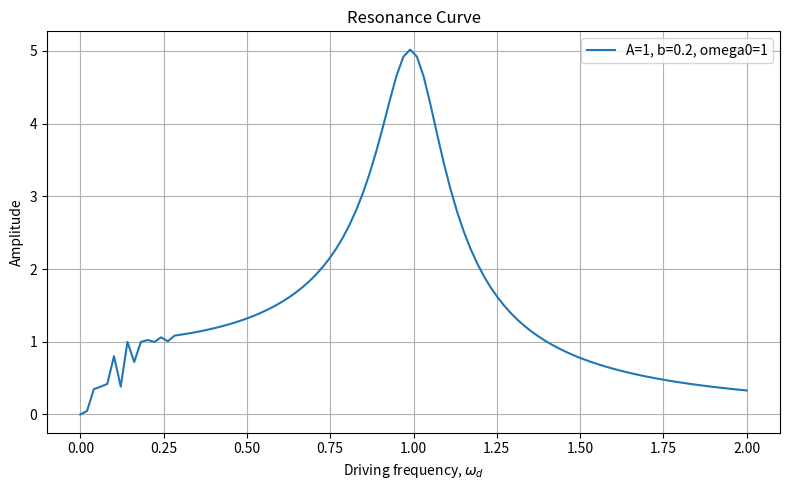

Write Python code to recreate this figure.
import numpy as np
import matplotlib.pyplot as plt
from scipy import integrate


# --------------------------------------------------
# Driven oscillator derivative function
# --------------------------------------------------

def driven_pendulum(t, y, b, omega0, omega_d):

    x, v = y

    dxdt = v
    dvdt = -b*v - (omega0**2)*x - A*np.sin(omega_d*t)

    dydt = np.array([dxdt, dvdt])

    return dydt


# --------------------------------------------------
# Parameters
# --------------------------------------------------

A = 1
b = 0.2
omega0 = 1

t0 = 0
tf = 100

x0 = 0
v0 = 0

y0 = np.array([x0, v0])


# --------------------------------------------------
# Time array
# --------------------------------------------------

# Only use the final 20% of the simulation
n = 1000

t = np.linspace(0.8*tf, tf, n)


# --------------------------------------------------
# Driving frequencies
# --------------------------------------------------

driving_freq = np.linspace(0, 2*omega0, 100)


# --------------------------------------------------
# Store amplitudes
# --------------------------------------------------

amplitudes = []


# --------------------------------------------------
# Loop through driving frequencies
# --------------------------------------------------

for omega_d in driving_freq:

    # Lambda function
    lfun = lambda t, y: driven_pendulum(
        t, y, b, omega0, omega_d
    )

    # Solve the differential equation
    result = integrate.solve_ivp(
        fun=lfun,
        t_span=(t0, tf),
        y0=y0,
        method="RK45",
        t_eval=t
    )

    # Extract x and v
    t_result = result.t
    x = result.y[0]
    v = result.y[1]

    # Measure amplitude from final 20%
    amplitude = (np.max(x) - np.min(x)) / 2

    amplitudes.append(amplitude)


# --------------------------------------------------
# Plot resonance curve
# --------------------------------------------------

plt.figure(figsize=(8, 5))

plt.plot(
    driving_freq,
    amplitudes,
    label=f"A={A}, b={b}, omega0={omega0}"
)

plt.xlabel(r"Driving frequency, $\omega_d$")
plt.ylabel("Amplitude")
plt.title("Resonance Curve")
plt.legend()
plt.grid()

plt.tight_layout()
plt.show()  
